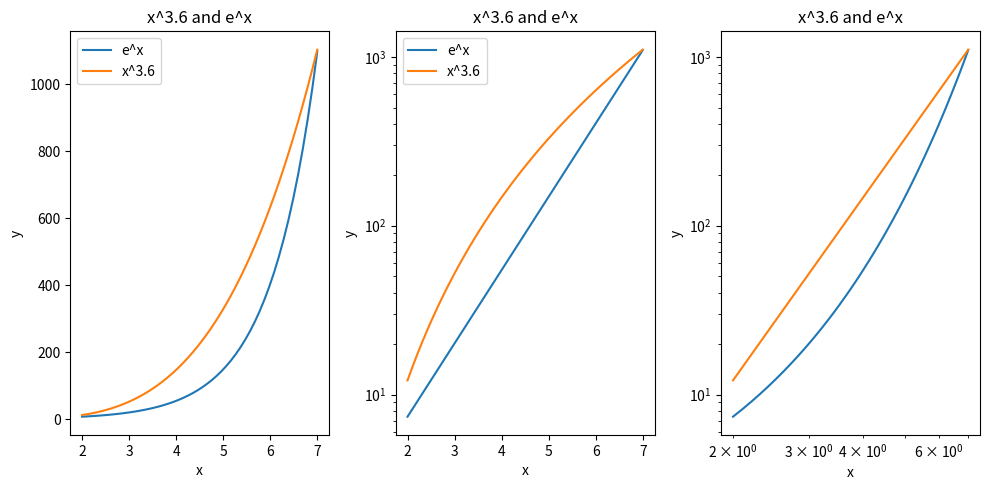

Write Python code to recreate this figure.
#!/usr/bin/env python3
# -*- coding: utf-8 -*-
"""
Created on Wed May  1 22:35:03 2024

[redacted]
"""

###Example 1
import numpy as np
import matplotlib.pyplot as plt

x_values = np.linspace(2,7,50)

y_e = np.exp(x_values)
y_x = x_values**3.6


#Subplot creation
plt.subplots(1,3, figsize= (10, 5))

##Subplots
#Regular Plots
plt.subplot(1,3,1)
plt.plot(x_values, y_e, label = "e^x")
plt.xlabel('x')
plt.ylabel('y')

plt.subplot(1,3,1)
plt.plot(x_values, y_x, label = "x^3.6")
plt.xlabel('x')
plt.ylabel('y')
plt.title('x^3.6 and e^x')

plt.legend()

#semilog plot
plt.subplot(1,3,2)
plt.semilogy(x_values, y_e, label = "e^x")
plt.xlabel('x')
plt.ylabel('y')

plt.subplot(1,3,2)
plt.semilogy(x_values, y_x, label = "x^3.6")
plt.xlabel('x')
plt.ylabel('y')
plt.title('x^3.6 and e^x')

plt.legend()

#log log plot
plt.subplot(1,3,3)
plt.loglog(x_values, y_e, label = "e^x")
plt.xlabel('x')
plt.ylabel('y')

plt.subplot(1,3,3)
plt.loglog(x_values, y_x, label = "x^3.6")
plt.xlabel('x')
plt.ylabel('y')
plt.title('x^3.6 and e^x')


plt.tight_layout()
plt.show()